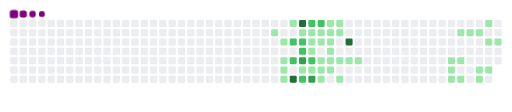
t = 0.00 s
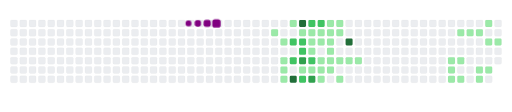
t = 2.28 s
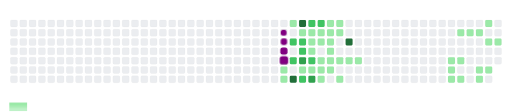
t = 3.40 s
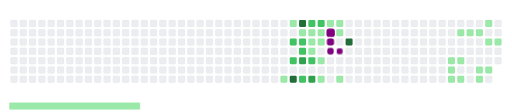
t = 5.00 s
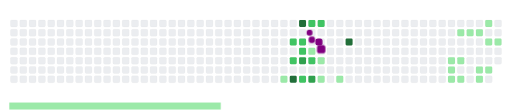
t = 6.68 s
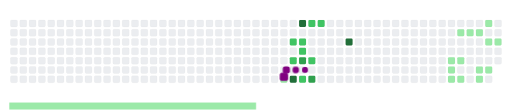
t = 8.37 s

The animated SVG that drew these frames (rendered in a browser with its animation timeline set to each time). Animation: 64 CSS @keyframes rules; frames cover the first 8.37 s, repeats indefinitely.

<svg viewBox="-16 -32 880 192" width="880" height="192" xmlns="http://www.w3.org/2000/svg"><desc>Generated with https://github.com/Platane/snk</desc><style>:root{--cb:#1b1f230a;--cs:purple;--ce:#ebedf0;--c0:#ebedf0;--c1:#9be9a8;--c2:#40c463;--c3:#30a14e;--c4:#216e39}@media(prefers-color-scheme:dark){:root{--cb:#1b1f230a;--cs:purple;--ce:#161b22;--c0:#161b22;--c1:#01311f;--c2:#034525;--c3:#0f6d31;--c4:#00c647}}.c{shape-rendering:geometricPrecision;fill:var(--ce);stroke-width:1px;stroke:var(--cb);animation:none 22500ms linear infinite;width:12px;height:12px}@keyframes c0{13.32%{fill:var(--c1)}13.34%,100%{fill:var(--ce)}}.c.c0{fill:var(--c1);animation-name:c0}@keyframes c1{14.21%{fill:var(--c1)}14.23%,100%{fill:var(--ce)}}.c.c1{fill:var(--c1);animation-name:c1}@keyframes c2{15.1%{fill:var(--c1)}15.12%,100%{fill:var(--ce)}}.c.c2{fill:var(--c1);animation-name:c2}@keyframes c3{15.55%{fill:var(--c1)}15.57%,100%{fill:var(--ce)}}.c.c3{fill:var(--c1);animation-name:c3}@keyframes c4{37.32%{fill:var(--c1)}37.34%,100%{fill:var(--ce)}}.c.c4{fill:var(--c1);animation-name:c4}@keyframes c5{26.21%{fill:var(--c1)}26.23%,100%{fill:var(--ce)}}.c.c5{fill:var(--c1);animation-name:c5}@keyframes c6{64.43%{fill:var(--c2)}64.45%,100%{fill:var(--ce)}}.c.c6{fill:var(--c2);animation-name:c6}@keyframes c7{65.32%{fill:var(--c2)}65.34%,100%{fill:var(--ce)}}.c.c7{fill:var(--c2);animation-name:c7}@keyframes c8{75.99%{fill:var(--c4)}76.01%,100%{fill:var(--ce)}}.c.c8{fill:var(--c4);animation-name:c8}@keyframes c9{79.1%{fill:var(--c4)}79.12%,100%{fill:var(--ce)}}.c.c9{fill:var(--c4);animation-name:c9}@keyframes ca{25.32%{fill:var(--c1)}25.34%,100%{fill:var(--ce)}}.c.ca{fill:var(--c1);animation-name:ca}@keyframes cb{63.99%{fill:var(--c2)}64.01%,100%{fill:var(--ce)}}.c.cb{fill:var(--c2);animation-name:cb}@keyframes cc{63.55%{fill:var(--c2)}63.57%,100%{fill:var(--ce)}}.c.cc{fill:var(--c2);animation-name:cc}@keyframes cd{73.77%{fill:var(--c3)}73.79%,100%{fill:var(--ce)}}.c.cd{fill:var(--c3);animation-name:cd}@keyframes ce{16.43%{fill:var(--c1)}16.45%,100%{fill:var(--ce)}}.c.ce{fill:var(--c1);animation-name:ce}@keyframes cf{66.66%{fill:var(--c2)}66.68%,100%{fill:var(--ce)}}.c.cf{fill:var(--c2);animation-name:cf}@keyframes cg{71.55%{fill:var(--c2)}71.57%,100%{fill:var(--ce)}}.c.cg{fill:var(--c2);animation-name:cg}@keyframes ch{24.88%{fill:var(--c1)}24.9%,100%{fill:var(--ce)}}.c.ch{fill:var(--c1);animation-name:ch}@keyframes ci{28.88%{fill:var(--c1)}28.9%,100%{fill:var(--ce)}}.c.ci{fill:var(--c1);animation-name:ci}@keyframes cj{30.21%{fill:var(--c1)}30.23%,100%{fill:var(--ce)}}.c.cj{fill:var(--c1);animation-name:cj}@keyframes ck{62.66%{fill:var(--c2)}62.68%,100%{fill:var(--ce)}}.c.ck{fill:var(--c2);animation-name:ck}@keyframes cl{16.88%{fill:var(--c1)}16.9%,100%{fill:var(--ce)}}.c.cl{fill:var(--c1);animation-name:cl}@keyframes cm{75.1%{fill:var(--c3)}75.12%,100%{fill:var(--ce)}}.c.cm{fill:var(--c3);animation-name:cm}@keyframes cn{71.1%{fill:var(--c2)}71.12%,100%{fill:var(--ce)}}.c.cn{fill:var(--c2);animation-name:cn}@keyframes co{24.43%{fill:var(--c1)}24.45%,100%{fill:var(--ce)}}.c.co{fill:var(--c1);animation-name:co}@keyframes cp{29.32%{fill:var(--c1)}29.34%,100%{fill:var(--ce)}}.c.cp{fill:var(--c1);animation-name:cp}@keyframes cq{31.99%{fill:var(--c1)}32.01%,100%{fill:var(--ce)}}.c.cq{fill:var(--c1);animation-name:cq}@keyframes cr{17.32%{fill:var(--c1)}17.34%,100%{fill:var(--ce)}}.c.cr{fill:var(--c1);animation-name:cr}@keyframes cs{32.88%{fill:var(--c1)}32.9%,100%{fill:var(--ce)}}.c.cs{fill:var(--c1);animation-name:cs}@keyframes ct{23.55%{fill:var(--c1)}23.57%,100%{fill:var(--ce)}}.c.ct{fill:var(--c1);animation-name:ct}@keyframes cu{22.21%{fill:var(--c1)}22.23%,100%{fill:var(--ce)}}.c.cu{fill:var(--c1);animation-name:cu}@keyframes cv{21.77%{fill:var(--c1)}21.79%,100%{fill:var(--ce)}}.c.cv{fill:var(--c1);animation-name:cv}@keyframes cw{21.32%{fill:var(--c1)}21.34%,100%{fill:var(--ce)}}.c.cw{fill:var(--c1);animation-name:cw}@keyframes cx{18.21%{fill:var(--c1)}18.23%,100%{fill:var(--ce)}}.c.cx{fill:var(--c1);animation-name:cx}@keyframes cy{17.77%{fill:var(--c1)}17.79%,100%{fill:var(--ce)}}.c.cy{fill:var(--c1);animation-name:cy}@keyframes cz{23.1%{fill:var(--c1)}23.12%,100%{fill:var(--ce)}}.c.cz{fill:var(--c1);animation-name:cz}@keyframes c10{22.66%{fill:var(--c1)}22.68%,100%{fill:var(--ce)}}.c.c10{fill:var(--c1);animation-name:c10}@keyframes c11{18.66%{fill:var(--c1)}18.68%,100%{fill:var(--ce)}}.c.c11{fill:var(--c1);animation-name:c11}@keyframes c12{33.77%{fill:var(--c1)}33.79%,100%{fill:var(--ce)}}.c.c12{fill:var(--c1);animation-name:c12}@keyframes c13{82.21%{fill:var(--c4)}82.23%,100%{fill:var(--ce)}}.c.c13{fill:var(--c4);animation-name:c13}@keyframes c14{19.1%{fill:var(--c1)}19.12%,100%{fill:var(--ce)}}.c.c14{fill:var(--c1);animation-name:c14}@keyframes c15{19.55%{fill:var(--c1)}19.57%,100%{fill:var(--ce)}}.c.c15{fill:var(--c1);animation-name:c15}@keyframes c16{55.1%{fill:var(--c1)}55.12%,100%{fill:var(--ce)}}.c.c16{fill:var(--c1);animation-name:c16}@keyframes c17{55.55%{fill:var(--c1)}55.57%,100%{fill:var(--ce)}}.c.c17{fill:var(--c1);animation-name:c17}@keyframes c18{46.21%{fill:var(--c1)}46.23%,100%{fill:var(--ce)}}.c.c18{fill:var(--c1);animation-name:c18}@keyframes c19{53.32%{fill:var(--c1)}53.34%,100%{fill:var(--ce)}}.c.c19{fill:var(--c1);animation-name:c19}@keyframes c1a{54.66%{fill:var(--c1)}54.68%,100%{fill:var(--ce)}}.c.c1a{fill:var(--c1);animation-name:c1a}@keyframes c1b{46.66%{fill:var(--c1)}46.68%,100%{fill:var(--ce)}}.c.c1b{fill:var(--c1);animation-name:c1b}@keyframes c1c{52.88%{fill:var(--c1)}52.9%,100%{fill:var(--ce)}}.c.c1c{fill:var(--c1);animation-name:c1c}@keyframes c1d{52.43%{fill:var(--c1)}52.45%,100%{fill:var(--ce)}}.c.c1d{fill:var(--c1);animation-name:c1d}@keyframes c1e{47.99%{fill:var(--c1)}48.01%,100%{fill:var(--ce)}}.c.c1e{fill:var(--c1);animation-name:c1e}@keyframes c1f{47.55%{fill:var(--c1)}47.57%,100%{fill:var(--ce)}}.c.c1f{fill:var(--c1);animation-name:c1f}@keyframes c1g{51.55%{fill:var(--c1)}51.57%,100%{fill:var(--ce)}}.c.c1g{fill:var(--c1);animation-name:c1g}@keyframes c1h{49.77%{fill:var(--c1)}49.79%,100%{fill:var(--ce)}}.c.c1h{fill:var(--c1);animation-name:c1h}@keyframes c1i{48.43%{fill:var(--c1)}48.45%,100%{fill:var(--ce)}}.c.c1i{fill:var(--c1);animation-name:c1i}@keyframes c1j{50.21%{fill:var(--c1)}50.23%,100%{fill:var(--ce)}}.c.c1j{fill:var(--c1);animation-name:c1j}.u{transform-origin:0 0;transform:scale(0,1);animation:none linear 22500ms infinite}@keyframes u0{13.32%{transform:scale(0.000,1)}13.34%,14.21%{transform:scale(0.023,1)}14.23%,15.1%{transform:scale(0.047,1)}15.12%,15.55%{transform:scale(0.070,1)}15.57%,16.43%{transform:scale(0.093,1)}16.45%,16.88%{transform:scale(0.116,1)}16.9%,17.32%{transform:scale(0.140,1)}17.34%,17.77%{transform:scale(0.163,1)}17.79%,18.21%{transform:scale(0.186,1)}18.23%,18.66%{transform:scale(0.209,1)}18.68%,19.1%{transform:scale(0.233,1)}19.12%,19.55%{transform:scale(0.256,1)}19.57%,21.32%{transform:scale(0.279,1)}21.34%,21.77%{transform:scale(0.302,1)}21.79%,22.21%{transform:scale(0.326,1)}22.23%,22.66%{transform:scale(0.349,1)}22.68%,23.1%{transform:scale(0.372,1)}23.12%,23.55%{transform:scale(0.395,1)}23.57%,24.43%{transform:scale(0.419,1)}24.45%,24.88%{transform:scale(0.442,1)}24.9%,25.32%{transform:scale(0.465,1)}25.34%,26.21%{transform:scale(0.488,1)}26.23%,28.88%{transform:scale(0.512,1)}28.9%,29.32%{transform:scale(0.535,1)}29.34%,30.21%{transform:scale(0.558,1)}30.23%,31.99%{transform:scale(0.581,1)}32.01%,32.88%{transform:scale(0.605,1)}32.9%,33.77%{transform:scale(0.628,1)}33.79%,37.32%{transform:scale(0.651,1)}37.34%,46.21%{transform:scale(0.674,1)}46.23%,46.66%{transform:scale(0.698,1)}46.68%,47.55%{transform:scale(0.721,1)}47.57%,47.99%{transform:scale(0.744,1)}48.01%,48.43%{transform:scale(0.767,1)}48.45%,49.77%{transform:scale(0.791,1)}49.79%,50.21%{transform:scale(0.814,1)}50.23%,51.55%{transform:scale(0.837,1)}51.57%,52.43%{transform:scale(0.860,1)}52.45%,52.88%{transform:scale(0.884,1)}52.9%,53.32%{transform:scale(0.907,1)}53.34%,54.66%{transform:scale(0.930,1)}54.68%,55.1%{transform:scale(0.953,1)}55.12%,55.55%{transform:scale(0.977,1)}55.57%,100%{transform:scale(1.000,1)}}.u.u0{fill:var(--c1);animation-name:u0;transform-origin:0.0px 0}@keyframes u1{62.66%{transform:scale(0.000,1)}62.68%,63.55%{transform:scale(0.125,1)}63.57%,63.99%{transform:scale(0.250,1)}64.01%,64.43%{transform:scale(0.375,1)}64.45%,65.32%{transform:scale(0.500,1)}65.34%,66.66%{transform:scale(0.625,1)}66.68%,71.1%{transform:scale(0.750,1)}71.12%,71.55%{transform:scale(0.875,1)}71.57%,100%{transform:scale(1.000,1)}}.u.u1{fill:var(--c2);animation-name:u1;transform-origin:651.1px 0}@keyframes u2{73.77%{transform:scale(0.000,1)}73.79%,75.1%{transform:scale(0.500,1)}75.12%,100%{transform:scale(1.000,1)}}.u.u2{fill:var(--c3);animation-name:u2;transform-origin:772.3px 0}@keyframes u3{75.99%{transform:scale(0.000,1)}76.01%,79.1%{transform:scale(0.333,1)}79.12%,82.21%{transform:scale(0.667,1)}82.23%,100%{transform:scale(1.000,1)}}.u.u3{fill:var(--c4);animation-name:u3;transform-origin:802.6px 0}.s{shape-rendering:geometricPrecision;fill:var(--cs);animation:none linear 22500ms infinite}@keyframes s0{0%,99.56%{transform:translate(0px,-16px)}0.44%{transform:translate(0px,0px)}12.89%{transform:translate(448px,0px)}13.33%{transform:translate(448px,16px)}13.78%,27.11%{transform:translate(464px,16px)}15.56%,36.89%{transform:translate(464px,80px)}17.78%{transform:translate(544px,80px)}18.22%{transform:translate(544px,64px)}19.56%{transform:translate(592px,64px)}20%{transform:translate(592px,48px)}21.33%{transform:translate(544px,48px)}22.22%,24%{transform:translate(544px,16px)}22.67%{transform:translate(560px,16px)}23.11%{transform:translate(560px,0px)}23.56%{transform:translate(544px,0px)}25.78%{transform:translate(480px,16px)}26.22%{transform:translate(480px,0px)}26.67%{transform:translate(464px,0px)}28.44%,72%{transform:translate(512px,16px)}28.89%,30.67%{transform:translate(512px,32px)}29.33%,31.11%{transform:translate(528px,32px)}29.78%{transform:translate(528px,48px)}30.22%,63.11%{transform:translate(512px,48px)}32.89%{transform:translate(528px,96px)}33.78%{transform:translate(560px,96px)}34.22%{transform:translate(560px,80px)}37.78%{transform:translate(464px,112px)}45.78%{transform:translate(752px,112px)}46.22%{transform:translate(752px,96px)}47.56%{transform:translate(800px,96px)}48%{transform:translate(800px,80px)}48.44%{transform:translate(816px,80px)}49.78%{transform:translate(816px,32px)}50.22%{transform:translate(832px,32px)}51.11%{transform:translate(832px,0px)}52%{transform:translate(800px,0px)}52.44%{transform:translate(800px,16px)}53.33%{transform:translate(768px,16px)}54.67%{transform:translate(768px,64px)}55.11%{transform:translate(752px,64px)}55.56%{transform:translate(752px,80px)}56%{transform:translate(736px,80px)}56.44%{transform:translate(736px,64px)}62.67%,74.22%{transform:translate(512px,64px)}63.56%{transform:translate(496px,48px)}64%{transform:translate(496px,32px)}64.44%{transform:translate(480px,32px)}65.78%,76.44%{transform:translate(480px,80px)}66.22%,76.89%{transform:translate(496px,80px)}67.11%{transform:translate(496px,112px)}68%{transform:translate(528px,112px)}71.11%{transform:translate(528px,0px)}71.56%{transform:translate(512px,0px)}72.44%{transform:translate(496px,16px)}73.78%{transform:translate(496px,64px)}75.11%{transform:translate(512px,96px)}76%{transform:translate(480px,96px)}79.11%{transform:translate(496px,0px)}81.33%{transform:translate(576px,0px)}82.22%{transform:translate(576px,32px)}96.44%{transform:translate(64px,32px)}96.89%{transform:translate(64px,16px)}97.33%{transform:translate(48px,16px)}98.22%{transform:translate(48px,-16px)}}.s.s0{transform:translate(0px,-16px);animation-name:s0}@keyframes s1{0%,99.56%{transform:translate(16px,-16px)}0.44%{transform:translate(0px,-16px)}0.89%{transform:translate(0px,0px)}13.33%{transform:translate(448px,0px)}13.78%{transform:translate(448px,16px)}14.22%,27.56%{transform:translate(464px,16px)}16%,37.33%{transform:translate(464px,80px)}18.22%{transform:translate(544px,80px)}18.67%{transform:translate(544px,64px)}20%{transform:translate(592px,64px)}20.44%{transform:translate(592px,48px)}21.78%{transform:translate(544px,48px)}22.67%,24.44%{transform:translate(544px,16px)}23.11%{transform:translate(560px,16px)}23.56%{transform:translate(560px,0px)}24%{transform:translate(544px,0px)}26.22%{transform:translate(480px,16px)}26.67%{transform:translate(480px,0px)}27.11%{transform:translate(464px,0px)}28.89%,72.44%{transform:translate(512px,16px)}29.33%,31.11%{transform:translate(512px,32px)}29.78%,31.56%{transform:translate(528px,32px)}30.22%{transform:translate(528px,48px)}30.67%,63.56%{transform:translate(512px,48px)}33.33%{transform:translate(528px,96px)}34.22%{transform:translate(560px,96px)}34.67%{transform:translate(560px,80px)}38.22%{transform:translate(464px,112px)}46.22%{transform:translate(752px,112px)}46.67%{transform:translate(752px,96px)}48%{transform:translate(800px,96px)}48.44%{transform:translate(800px,80px)}48.89%{transform:translate(816px,80px)}50.22%{transform:translate(816px,32px)}50.67%{transform:translate(832px,32px)}51.56%{transform:translate(832px,0px)}52.44%{transform:translate(800px,0px)}52.89%{transform:translate(800px,16px)}53.78%{transform:translate(768px,16px)}55.11%{transform:translate(768px,64px)}55.56%{transform:translate(752px,64px)}56%{transform:translate(752px,80px)}56.44%{transform:translate(736px,80px)}56.89%{transform:translate(736px,64px)}63.11%,74.67%{transform:translate(512px,64px)}64%{transform:translate(496px,48px)}64.44%{transform:translate(496px,32px)}64.89%{transform:translate(480px,32px)}66.22%,76.89%{transform:translate(480px,80px)}66.67%,77.33%{transform:translate(496px,80px)}67.56%{transform:translate(496px,112px)}68.44%{transform:translate(528px,112px)}71.56%{transform:translate(528px,0px)}72%{transform:translate(512px,0px)}72.89%{transform:translate(496px,16px)}74.22%{transform:translate(496px,64px)}75.56%{transform:translate(512px,96px)}76.44%{transform:translate(480px,96px)}79.56%{transform:translate(496px,0px)}81.78%{transform:translate(576px,0px)}82.67%{transform:translate(576px,32px)}96.89%{transform:translate(64px,32px)}97.33%{transform:translate(64px,16px)}97.78%{transform:translate(48px,16px)}98.67%{transform:translate(48px,-16px)}}.s.s1{transform:translate(16px,-16px);animation-name:s1}@keyframes s2{0%,99.56%{transform:translate(32px,-16px)}0.89%{transform:translate(0px,-16px)}1.33%{transform:translate(0px,0px)}13.78%{transform:translate(448px,0px)}14.22%{transform:translate(448px,16px)}14.67%,28%{transform:translate(464px,16px)}16.44%,37.78%{transform:translate(464px,80px)}18.67%{transform:translate(544px,80px)}19.11%{transform:translate(544px,64px)}20.44%{transform:translate(592px,64px)}20.89%{transform:translate(592px,48px)}22.22%{transform:translate(544px,48px)}23.11%,24.89%{transform:translate(544px,16px)}23.56%{transform:translate(560px,16px)}24%{transform:translate(560px,0px)}24.44%{transform:translate(544px,0px)}26.67%{transform:translate(480px,16px)}27.11%{transform:translate(480px,0px)}27.56%{transform:translate(464px,0px)}29.33%,72.89%{transform:translate(512px,16px)}29.78%,31.56%{transform:translate(512px,32px)}30.22%,32%{transform:translate(528px,32px)}30.67%{transform:translate(528px,48px)}31.11%,64%{transform:translate(512px,48px)}33.78%{transform:translate(528px,96px)}34.67%{transform:translate(560px,96px)}35.11%{transform:translate(560px,80px)}38.67%{transform:translate(464px,112px)}46.67%{transform:translate(752px,112px)}47.11%{transform:translate(752px,96px)}48.44%{transform:translate(800px,96px)}48.89%{transform:translate(800px,80px)}49.33%{transform:translate(816px,80px)}50.67%{transform:translate(816px,32px)}51.11%{transform:translate(832px,32px)}52%{transform:translate(832px,0px)}52.89%{transform:translate(800px,0px)}53.33%{transform:translate(800px,16px)}54.22%{transform:translate(768px,16px)}55.56%{transform:translate(768px,64px)}56%{transform:translate(752px,64px)}56.44%{transform:translate(752px,80px)}56.89%{transform:translate(736px,80px)}57.33%{transform:translate(736px,64px)}63.56%,75.11%{transform:translate(512px,64px)}64.44%{transform:translate(496px,48px)}64.89%{transform:translate(496px,32px)}65.33%{transform:translate(480px,32px)}66.67%,77.33%{transform:translate(480px,80px)}67.11%,77.78%{transform:translate(496px,80px)}68%{transform:translate(496px,112px)}68.89%{transform:translate(528px,112px)}72%{transform:translate(528px,0px)}72.44%{transform:translate(512px,0px)}73.33%{transform:translate(496px,16px)}74.67%{transform:translate(496px,64px)}76%{transform:translate(512px,96px)}76.89%{transform:translate(480px,96px)}80%{transform:translate(496px,0px)}82.22%{transform:translate(576px,0px)}83.11%{transform:translate(576px,32px)}97.33%{transform:translate(64px,32px)}97.78%{transform:translate(64px,16px)}98.22%{transform:translate(48px,16px)}99.11%{transform:translate(48px,-16px)}}.s.s2{transform:translate(32px,-16px);animation-name:s2}@keyframes s3{0%,99.56%{transform:translate(48px,-16px)}1.33%{transform:translate(0px,-16px)}1.78%{transform:translate(0px,0px)}14.22%{transform:translate(448px,0px)}14.67%{transform:translate(448px,16px)}15.11%,28.44%{transform:translate(464px,16px)}16.89%,38.22%{transform:translate(464px,80px)}19.11%{transform:translate(544px,80px)}19.56%{transform:translate(544px,64px)}20.89%{transform:translate(592px,64px)}21.33%{transform:translate(592px,48px)}22.67%{transform:translate(544px,48px)}23.56%,25.33%{transform:translate(544px,16px)}24%{transform:translate(560px,16px)}24.44%{transform:translate(560px,0px)}24.89%{transform:translate(544px,0px)}27.11%{transform:translate(480px,16px)}27.56%{transform:translate(480px,0px)}28%{transform:translate(464px,0px)}29.78%,73.33%{transform:translate(512px,16px)}30.22%,32%{transform:translate(512px,32px)}30.67%,32.44%{transform:translate(528px,32px)}31.11%{transform:translate(528px,48px)}31.56%,64.44%{transform:translate(512px,48px)}34.22%{transform:translate(528px,96px)}35.11%{transform:translate(560px,96px)}35.56%{transform:translate(560px,80px)}39.11%{transform:translate(464px,112px)}47.11%{transform:translate(752px,112px)}47.56%{transform:translate(752px,96px)}48.89%{transform:translate(800px,96px)}49.33%{transform:translate(800px,80px)}49.78%{transform:translate(816px,80px)}51.11%{transform:translate(816px,32px)}51.56%{transform:translate(832px,32px)}52.44%{transform:translate(832px,0px)}53.33%{transform:translate(800px,0px)}53.78%{transform:translate(800px,16px)}54.67%{transform:translate(768px,16px)}56%{transform:translate(768px,64px)}56.44%{transform:translate(752px,64px)}56.89%{transform:translate(752px,80px)}57.33%{transform:translate(736px,80px)}57.78%{transform:translate(736px,64px)}64%,75.56%{transform:translate(512px,64px)}64.89%{transform:translate(496px,48px)}65.33%{transform:translate(496px,32px)}65.78%{transform:translate(480px,32px)}67.11%,77.78%{transform:translate(480px,80px)}67.56%,78.22%{transform:translate(496px,80px)}68.44%{transform:translate(496px,112px)}69.33%{transform:translate(528px,112px)}72.44%{transform:translate(528px,0px)}72.89%{transform:translate(512px,0px)}73.78%{transform:translate(496px,16px)}75.11%{transform:translate(496px,64px)}76.44%{transform:translate(512px,96px)}77.33%{transform:translate(480px,96px)}80.44%{transform:translate(496px,0px)}82.67%{transform:translate(576px,0px)}83.56%{transform:translate(576px,32px)}97.78%{transform:translate(64px,32px)}98.22%{transform:translate(64px,16px)}98.67%{transform:translate(48px,16px)}}.s.s3{transform:translate(48px,-16px);animation-name:s3}</style><rect class="c" x="2" y="2" rx="2" ry="2"/><rect class="c" x="2" y="18" rx="2" ry="2"/><rect class="c" x="2" y="34" rx="2" ry="2"/><rect class="c" x="2" y="50" rx="2" ry="2"/><rect class="c" x="2" y="66" rx="2" ry="2"/><rect class="c" x="2" y="82" rx="2" ry="2"/><rect class="c" x="2" y="98" rx="2" ry="2"/><rect class="c" x="18" y="2" rx="2" ry="2"/><rect class="c" x="18" y="18" rx="2" ry="2"/><rect class="c" x="18" y="34" rx="2" ry="2"/><rect class="c" x="18" y="50" rx="2" ry="2"/><rect class="c" x="18" y="66" rx="2" ry="2"/><rect class="c" x="18" y="82" rx="2" ry="2"/><rect class="c" x="18" y="98" rx="2" ry="2"/><rect class="c" x="34" y="2" rx="2" ry="2"/><rect class="c" x="34" y="18" rx="2" ry="2"/><rect class="c" x="34" y="34" rx="2" ry="2"/><rect class="c" x="34" y="50" rx="2" ry="2"/><rect class="c" x="34" y="66" rx="2" ry="2"/><rect class="c" x="34" y="82" rx="2" ry="2"/><rect class="c" x="34" y="98" rx="2" ry="2"/><rect class="c" x="50" y="2" rx="2" ry="2"/><rect class="c" x="50" y="18" rx="2" ry="2"/><rect class="c" x="50" y="34" rx="2" ry="2"/><rect class="c" x="50" y="50" rx="2" ry="2"/><rect class="c" x="50" y="66" rx="2" ry="2"/><rect class="c" x="50" y="82" rx="2" ry="2"/><rect class="c" x="50" y="98" rx="2" ry="2"/><rect class="c" x="66" y="2" rx="2" ry="2"/><rect class="c" x="66" y="18" rx="2" ry="2"/><rect class="c" x="66" y="34" rx="2" ry="2"/><rect class="c" x="66" y="50" rx="2" ry="2"/><rect class="c" x="66" y="66" rx="2" ry="2"/><rect class="c" x="66" y="82" rx="2" ry="2"/><rect class="c" x="66" y="98" rx="2" ry="2"/><rect class="c" x="82" y="2" rx="2" ry="2"/><rect class="c" x="82" y="18" rx="2" ry="2"/><rect class="c" x="82" y="34" rx="2" ry="2"/><rect class="c" x="82" y="50" rx="2" ry="2"/><rect class="c" x="82" y="66" rx="2" ry="2"/><rect class="c" x="82" y="82" rx="2" ry="2"/><rect class="c" x="82" y="98" rx="2" ry="2"/><rect class="c" x="98" y="2" rx="2" ry="2"/><rect class="c" x="98" y="18" rx="2" ry="2"/><rect class="c" x="98" y="34" rx="2" ry="2"/><rect class="c" x="98" y="50" rx="2" ry="2"/><rect class="c" x="98" y="66" rx="2" ry="2"/><rect class="c" x="98" y="82" rx="2" ry="2"/><rect class="c" x="98" y="98" rx="2" ry="2"/><rect class="c" x="114" y="2" rx="2" ry="2"/><rect class="c" x="114" y="18" rx="2" ry="2"/><rect class="c" x="114" y="34" rx="2" ry="2"/><rect class="c" x="114" y="50" rx="2" ry="2"/><rect class="c" x="114" y="66" rx="2" ry="2"/><rect class="c" x="114" y="82" rx="2" ry="2"/><rect class="c" x="114" y="98" rx="2" ry="2"/><rect class="c" x="130" y="2" rx="2" ry="2"/><rect class="c" x="130" y="18" rx="2" ry="2"/><rect class="c" x="130" y="34" rx="2" ry="2"/><rect class="c" x="130" y="50" rx="2" ry="2"/><rect class="c" x="130" y="66" rx="2" ry="2"/><rect class="c" x="130" y="82" rx="2" ry="2"/><rect class="c" x="130" y="98" rx="2" ry="2"/><rect class="c" x="146" y="2" rx="2" ry="2"/><rect class="c" x="146" y="18" rx="2" ry="2"/><rect class="c" x="146" y="34" rx="2" ry="2"/><rect class="c" x="146" y="50" rx="2" ry="2"/><rect class="c" x="146" y="66" rx="2" ry="2"/><rect class="c" x="146" y="82" rx="2" ry="2"/><rect class="c" x="146" y="98" rx="2" ry="2"/><rect class="c" x="162" y="2" rx="2" ry="2"/><rect class="c" x="162" y="18" rx="2" ry="2"/><rect class="c" x="162" y="34" rx="2" ry="2"/><rect class="c" x="162" y="50" rx="2" ry="2"/><rect class="c" x="162" y="66" rx="2" ry="2"/><rect class="c" x="162" y="82" rx="2" ry="2"/><rect class="c" x="162" y="98" rx="2" ry="2"/><rect class="c" x="178" y="2" rx="2" ry="2"/><rect class="c" x="178" y="18" rx="2" ry="2"/><rect class="c" x="178" y="34" rx="2" ry="2"/><rect class="c" x="178" y="50" rx="2" ry="2"/><rect class="c" x="178" y="66" rx="2" ry="2"/><rect class="c" x="178" y="82" rx="2" ry="2"/><rect class="c" x="178" y="98" rx="2" ry="2"/><rect class="c" x="194" y="2" rx="2" ry="2"/><rect class="c" x="194" y="18" rx="2" ry="2"/><rect class="c" x="194" y="34" rx="2" ry="2"/><rect class="c" x="194" y="50" rx="2" ry="2"/><rect class="c" x="194" y="66" rx="2" ry="2"/><rect class="c" x="194" y="82" rx="2" ry="2"/><rect class="c" x="194" y="98" rx="2" ry="2"/><rect class="c" x="210" y="2" rx="2" ry="2"/><rect class="c" x="210" y="18" rx="2" ry="2"/><rect class="c" x="210" y="34" rx="2" ry="2"/><rect class="c" x="210" y="50" rx="2" ry="2"/><rect class="c" x="210" y="66" rx="2" ry="2"/><rect class="c" x="210" y="82" rx="2" ry="2"/><rect class="c" x="210" y="98" rx="2" ry="2"/><rect class="c" x="226" y="2" rx="2" ry="2"/><rect class="c" x="226" y="18" rx="2" ry="2"/><rect class="c" x="226" y="34" rx="2" ry="2"/><rect class="c" x="226" y="50" rx="2" ry="2"/><rect class="c" x="226" y="66" rx="2" ry="2"/><rect class="c" x="226" y="82" rx="2" ry="2"/><rect class="c" x="226" y="98" rx="2" ry="2"/><rect class="c" x="242" y="2" rx="2" ry="2"/><rect class="c" x="242" y="18" rx="2" ry="2"/><rect class="c" x="242" y="34" rx="2" ry="2"/><rect class="c" x="242" y="50" rx="2" ry="2"/><rect class="c" x="242" y="66" rx="2" ry="2"/><rect class="c" x="242" y="82" rx="2" ry="2"/><rect class="c" x="242" y="98" rx="2" ry="2"/><rect class="c" x="258" y="2" rx="2" ry="2"/><rect class="c" x="258" y="18" rx="2" ry="2"/><rect class="c" x="258" y="34" rx="2" ry="2"/><rect class="c" x="258" y="50" rx="2" ry="2"/><rect class="c" x="258" y="66" rx="2" ry="2"/><rect class="c" x="258" y="82" rx="2" ry="2"/><rect class="c" x="258" y="98" rx="2" ry="2"/><rect class="c" x="274" y="2" rx="2" ry="2"/><rect class="c" x="274" y="18" rx="2" ry="2"/><rect class="c" x="274" y="34" rx="2" ry="2"/><rect class="c" x="274" y="50" rx="2" ry="2"/><rect class="c" x="274" y="66" rx="2" ry="2"/><rect class="c" x="274" y="82" rx="2" ry="2"/><rect class="c" x="274" y="98" rx="2" ry="2"/><rect class="c" x="290" y="2" rx="2" ry="2"/><rect class="c" x="290" y="18" rx="2" ry="2"/><rect class="c" x="290" y="34" rx="2" ry="2"/><rect class="c" x="290" y="50" rx="2" ry="2"/><rect class="c" x="290" y="66" rx="2" ry="2"/><rect class="c" x="290" y="82" rx="2" ry="2"/><rect class="c" x="290" y="98" rx="2" ry="2"/><rect class="c" x="306" y="2" rx="2" ry="2"/><rect class="c" x="306" y="18" rx="2" ry="2"/><rect class="c" x="306" y="34" rx="2" ry="2"/><rect class="c" x="306" y="50" rx="2" ry="2"/><rect class="c" x="306" y="66" rx="2" ry="2"/><rect class="c" x="306" y="82" rx="2" ry="2"/><rect class="c" x="306" y="98" rx="2" ry="2"/><rect class="c" x="322" y="2" rx="2" ry="2"/><rect class="c" x="322" y="18" rx="2" ry="2"/><rect class="c" x="322" y="34" rx="2" ry="2"/><rect class="c" x="322" y="50" rx="2" ry="2"/><rect class="c" x="322" y="66" rx="2" ry="2"/><rect class="c" x="322" y="82" rx="2" ry="2"/><rect class="c" x="322" y="98" rx="2" ry="2"/><rect class="c" x="338" y="2" rx="2" ry="2"/><rect class="c" x="338" y="18" rx="2" ry="2"/><rect class="c" x="338" y="34" rx="2" ry="2"/><rect class="c" x="338" y="50" rx="2" ry="2"/><rect class="c" x="338" y="66" rx="2" ry="2"/><rect class="c" x="338" y="82" rx="2" ry="2"/><rect class="c" x="338" y="98" rx="2" ry="2"/><rect class="c" x="354" y="2" rx="2" ry="2"/><rect class="c" x="354" y="18" rx="2" ry="2"/><rect class="c" x="354" y="34" rx="2" ry="2"/><rect class="c" x="354" y="50" rx="2" ry="2"/><rect class="c" x="354" y="66" rx="2" ry="2"/><rect class="c" x="354" y="82" rx="2" ry="2"/><rect class="c" x="354" y="98" rx="2" ry="2"/><rect class="c" x="370" y="2" rx="2" ry="2"/><rect class="c" x="370" y="18" rx="2" ry="2"/><rect class="c" x="370" y="34" rx="2" ry="2"/><rect class="c" x="370" y="50" rx="2" ry="2"/><rect class="c" x="370" y="66" rx="2" ry="2"/><rect class="c" x="370" y="82" rx="2" ry="2"/><rect class="c" x="370" y="98" rx="2" ry="2"/><rect class="c" x="386" y="2" rx="2" ry="2"/><rect class="c" x="386" y="18" rx="2" ry="2"/><rect class="c" x="386" y="34" rx="2" ry="2"/><rect class="c" x="386" y="50" rx="2" ry="2"/><rect class="c" x="386" y="66" rx="2" ry="2"/><rect class="c" x="386" y="82" rx="2" ry="2"/><rect class="c" x="386" y="98" rx="2" ry="2"/><rect class="c" x="402" y="2" rx="2" ry="2"/><rect class="c" x="402" y="18" rx="2" ry="2"/><rect class="c" x="402" y="34" rx="2" ry="2"/><rect class="c" x="402" y="50" rx="2" ry="2"/><rect class="c" x="402" y="66" rx="2" ry="2"/><rect class="c" x="402" y="82" rx="2" ry="2"/><rect class="c" x="402" y="98" rx="2" ry="2"/><rect class="c" x="418" y="2" rx="2" ry="2"/><rect class="c" x="418" y="18" rx="2" ry="2"/><rect class="c" x="418" y="34" rx="2" ry="2"/><rect class="c" x="418" y="50" rx="2" ry="2"/><rect class="c" x="418" y="66" rx="2" ry="2"/><rect class="c" x="418" y="82" rx="2" ry="2"/><rect class="c" x="418" y="98" rx="2" ry="2"/><rect class="c" x="434" y="2" rx="2" ry="2"/><rect class="c" x="434" y="18" rx="2" ry="2"/><rect class="c" x="434" y="34" rx="2" ry="2"/><rect class="c" x="434" y="50" rx="2" ry="2"/><rect class="c" x="434" y="66" rx="2" ry="2"/><rect class="c" x="434" y="82" rx="2" ry="2"/><rect class="c" x="434" y="98" rx="2" ry="2"/><rect class="c" x="450" y="2" rx="2" ry="2"/><rect class="c c0" x="450" y="18" rx="2" ry="2"/><rect class="c" x="450" y="34" rx="2" ry="2"/><rect class="c" x="450" y="50" rx="2" ry="2"/><rect class="c" x="450" y="66" rx="2" ry="2"/><rect class="c" x="450" y="82" rx="2" ry="2"/><rect class="c" x="450" y="98" rx="2" ry="2"/><rect class="c" x="466" y="2" rx="2" ry="2"/><rect class="c" x="466" y="18" rx="2" ry="2"/><rect class="c c1" x="466" y="34" rx="2" ry="2"/><rect class="c" x="466" y="50" rx="2" ry="2"/><rect class="c c2" x="466" y="66" rx="2" ry="2"/><rect class="c c3" x="466" y="82" rx="2" ry="2"/><rect class="c c4" x="466" y="98" rx="2" ry="2"/><rect class="c c5" x="482" y="2" rx="2" ry="2"/><rect class="c" x="482" y="18" rx="2" ry="2"/><rect class="c c6" x="482" y="34" rx="2" ry="2"/><rect class="c" x="482" y="50" rx="2" ry="2"/><rect class="c c7" x="482" y="66" rx="2" ry="2"/><rect class="c" x="482" y="82" rx="2" ry="2"/><rect class="c c8" x="482" y="98" rx="2" ry="2"/><rect class="c c9" x="498" y="2" rx="2" ry="2"/><rect class="c ca" x="498" y="18" rx="2" ry="2"/><rect class="c cb" x="498" y="34" rx="2" ry="2"/><rect class="c cc" x="498" y="50" rx="2" ry="2"/><rect class="c cd" x="498" y="66" rx="2" ry="2"/><rect class="c ce" x="498" y="82" rx="2" ry="2"/><rect class="c cf" x="498" y="98" rx="2" ry="2"/><rect class="c cg" x="514" y="2" rx="2" ry="2"/><rect class="c ch" x="514" y="18" rx="2" ry="2"/><rect class="c ci" x="514" y="34" rx="2" ry="2"/><rect class="c cj" x="514" y="50" rx="2" ry="2"/><rect class="c ck" x="514" y="66" rx="2" ry="2"/><rect class="c cl" x="514" y="82" rx="2" ry="2"/><rect class="c cm" x="514" y="98" rx="2" ry="2"/><rect class="c cn" x="530" y="2" rx="2" ry="2"/><rect class="c co" x="530" y="18" rx="2" ry="2"/><rect class="c cp" x="530" y="34" rx="2" ry="2"/><rect class="c" x="530" y="50" rx="2" ry="2"/><rect class="c cq" x="530" y="66" rx="2" ry="2"/><rect class="c cr" x="530" y="82" rx="2" ry="2"/><rect class="c cs" x="530" y="98" rx="2" ry="2"/><rect class="c ct" x="546" y="2" rx="2" ry="2"/><rect class="c cu" x="546" y="18" rx="2" ry="2"/><rect class="c cv" x="546" y="34" rx="2" ry="2"/><rect class="c cw" x="546" y="50" rx="2" ry="2"/><rect class="c cx" x="546" y="66" rx="2" ry="2"/><rect class="c cy" x="546" y="82" rx="2" ry="2"/><rect class="c" x="546" y="98" rx="2" ry="2"/><rect class="c cz" x="562" y="2" rx="2" ry="2"/><rect class="c c10" x="562" y="18" rx="2" ry="2"/><rect class="c" x="562" y="34" rx="2" ry="2"/><rect class="c" x="562" y="50" rx="2" ry="2"/><rect class="c c11" x="562" y="66" rx="2" ry="2"/><rect class="c" x="562" y="82" rx="2" ry="2"/><rect class="c c12" x="562" y="98" rx="2" ry="2"/><rect class="c" x="578" y="2" rx="2" ry="2"/><rect class="c" x="578" y="18" rx="2" ry="2"/><rect class="c c13" x="578" y="34" rx="2" ry="2"/><rect class="c" x="578" y="50" rx="2" ry="2"/><rect class="c c14" x="578" y="66" rx="2" ry="2"/><rect class="c" x="578" y="82" rx="2" ry="2"/><rect class="c" x="578" y="98" rx="2" ry="2"/><rect class="c" x="594" y="2" rx="2" ry="2"/><rect class="c" x="594" y="18" rx="2" ry="2"/><rect class="c" x="594" y="34" rx="2" ry="2"/><rect class="c" x="594" y="50" rx="2" ry="2"/><rect class="c c15" x="594" y="66" rx="2" ry="2"/><rect class="c" x="594" y="82" rx="2" ry="2"/><rect class="c" x="594" y="98" rx="2" ry="2"/><rect class="c" x="610" y="2" rx="2" ry="2"/><rect class="c" x="610" y="18" rx="2" ry="2"/><rect class="c" x="610" y="34" rx="2" ry="2"/><rect class="c" x="610" y="50" rx="2" ry="2"/><rect class="c" x="610" y="66" rx="2" ry="2"/><rect class="c" x="610" y="82" rx="2" ry="2"/><rect class="c" x="610" y="98" rx="2" ry="2"/><rect class="c" x="626" y="2" rx="2" ry="2"/><rect class="c" x="626" y="18" rx="2" ry="2"/><rect class="c" x="626" y="34" rx="2" ry="2"/><rect class="c" x="626" y="50" rx="2" ry="2"/><rect class="c" x="626" y="66" rx="2" ry="2"/><rect class="c" x="626" y="82" rx="2" ry="2"/><rect class="c" x="626" y="98" rx="2" ry="2"/><rect class="c" x="642" y="2" rx="2" ry="2"/><rect class="c" x="642" y="18" rx="2" ry="2"/><rect class="c" x="642" y="34" rx="2" ry="2"/><rect class="c" x="642" y="50" rx="2" ry="2"/><rect class="c" x="642" y="66" rx="2" ry="2"/><rect class="c" x="642" y="82" rx="2" ry="2"/><rect class="c" x="642" y="98" rx="2" ry="2"/><rect class="c" x="658" y="2" rx="2" ry="2"/><rect class="c" x="658" y="18" rx="2" ry="2"/><rect class="c" x="658" y="34" rx="2" ry="2"/><rect class="c" x="658" y="50" rx="2" ry="2"/><rect class="c" x="658" y="66" rx="2" ry="2"/><rect class="c" x="658" y="82" rx="2" ry="2"/><rect class="c" x="658" y="98" rx="2" ry="2"/><rect class="c" x="674" y="2" rx="2" ry="2"/><rect class="c" x="674" y="18" rx="2" ry="2"/><rect class="c" x="674" y="34" rx="2" ry="2"/><rect class="c" x="674" y="50" rx="2" ry="2"/><rect class="c" x="674" y="66" rx="2" ry="2"/><rect class="c" x="674" y="82" rx="2" ry="2"/><rect class="c" x="674" y="98" rx="2" ry="2"/><rect class="c" x="690" y="2" rx="2" ry="2"/><rect class="c" x="690" y="18" rx="2" ry="2"/><rect class="c" x="690" y="34" rx="2" ry="2"/><rect class="c" x="690" y="50" rx="2" ry="2"/><rect class="c" x="690" y="66" rx="2" ry="2"/><rect class="c" x="690" y="82" rx="2" ry="2"/><rect class="c" x="690" y="98" rx="2" ry="2"/><rect class="c" x="706" y="2" rx="2" ry="2"/><rect class="c" x="706" y="18" rx="2" ry="2"/><rect class="c" x="706" y="34" rx="2" ry="2"/><rect class="c" x="706" y="50" rx="2" ry="2"/><rect class="c" x="706" y="66" rx="2" ry="2"/><rect class="c" x="706" y="82" rx="2" ry="2"/><rect class="c" x="706" y="98" rx="2" ry="2"/><rect class="c" x="722" y="2" rx="2" ry="2"/><rect class="c" x="722" y="18" rx="2" ry="2"/><rect class="c" x="722" y="34" rx="2" ry="2"/><rect class="c" x="722" y="50" rx="2" ry="2"/><rect class="c" x="722" y="66" rx="2" ry="2"/><rect class="c" x="722" y="82" rx="2" ry="2"/><rect class="c" x="722" y="98" rx="2" ry="2"/><rect class="c" x="738" y="2" rx="2" ry="2"/><rect class="c" x="738" y="18" rx="2" ry="2"/><rect class="c" x="738" y="34" rx="2" ry="2"/><rect class="c" x="738" y="50" rx="2" ry="2"/><rect class="c" x="738" y="66" rx="2" ry="2"/><rect class="c" x="738" y="82" rx="2" ry="2"/><rect class="c" x="738" y="98" rx="2" ry="2"/><rect class="c" x="754" y="2" rx="2" ry="2"/><rect class="c" x="754" y="18" rx="2" ry="2"/><rect class="c" x="754" y="34" rx="2" ry="2"/><rect class="c" x="754" y="50" rx="2" ry="2"/><rect class="c c16" x="754" y="66" rx="2" ry="2"/><rect class="c c17" x="754" y="82" rx="2" ry="2"/><rect class="c c18" x="754" y="98" rx="2" ry="2"/><rect class="c" x="770" y="2" rx="2" ry="2"/><rect class="c c19" x="770" y="18" rx="2" ry="2"/><rect class="c" x="770" y="34" rx="2" ry="2"/><rect class="c" x="770" y="50" rx="2" ry="2"/><rect class="c c1a" x="770" y="66" rx="2" ry="2"/><rect class="c" x="770" y="82" rx="2" ry="2"/><rect class="c c1b" x="770" y="98" rx="2" ry="2"/><rect class="c" x="786" y="2" rx="2" ry="2"/><rect class="c c1c" x="786" y="18" rx="2" ry="2"/><rect class="c" x="786" y="34" rx="2" ry="2"/><rect class="c" x="786" y="50" rx="2" ry="2"/><rect class="c" x="786" y="66" rx="2" ry="2"/><rect class="c" x="786" y="82" rx="2" ry="2"/><rect class="c" x="786" y="98" rx="2" ry="2"/><rect class="c" x="802" y="2" rx="2" ry="2"/><rect class="c c1d" x="802" y="18" rx="2" ry="2"/><rect class="c" x="802" y="34" rx="2" ry="2"/><rect class="c" x="802" y="50" rx="2" ry="2"/><rect class="c" x="802" y="66" rx="2" ry="2"/><rect class="c c1e" x="802" y="82" rx="2" ry="2"/><rect class="c c1f" x="802" y="98" rx="2" ry="2"/><rect class="c c1g" x="818" y="2" rx="2" ry="2"/><rect class="c" x="818" y="18" rx="2" ry="2"/><rect class="c c1h" x="818" y="34" rx="2" ry="2"/><rect class="c" x="818" y="50" rx="2" ry="2"/><rect class="c" x="818" y="66" rx="2" ry="2"/><rect class="c c1i" x="818" y="82" rx="2" ry="2"/><rect class="c" x="818" y="98" rx="2" ry="2"/><rect class="c" x="834" y="2" rx="2" ry="2"/><rect class="c" x="834" y="18" rx="2" ry="2"/><rect class="c c1j" x="834" y="34" rx="2" ry="2"/><rect class="c" x="834" y="50" rx="2" ry="2"/><rect class="c" x="834" y="66" rx="2" ry="2"/><rect class="u u0" height="12" width="651.7" x="0.0" y="144"/><rect class="u u1" height="12" width="121.7" x="651.1" y="144"/><rect class="u u2" height="12" width="30.9" x="772.3" y="144"/><rect class="u u3" height="12" width="46.0" x="802.6" y="144"/><rect class="s s0" x="0.8" y="0.8" width="14.4" height="14.4" rx="4.5" ry="4.5"/><rect class="s s1" x="1.8" y="1.8" width="12.3" height="12.3" rx="4.1" ry="4.1"/><rect class="s s2" x="2.6" y="2.6" width="10.8" height="10.8" rx="3.6" ry="3.6"/><rect class="s s3" x="3.0" y="3.0" width="9.9" height="9.9" rx="3.3" ry="3.3"/></svg>
